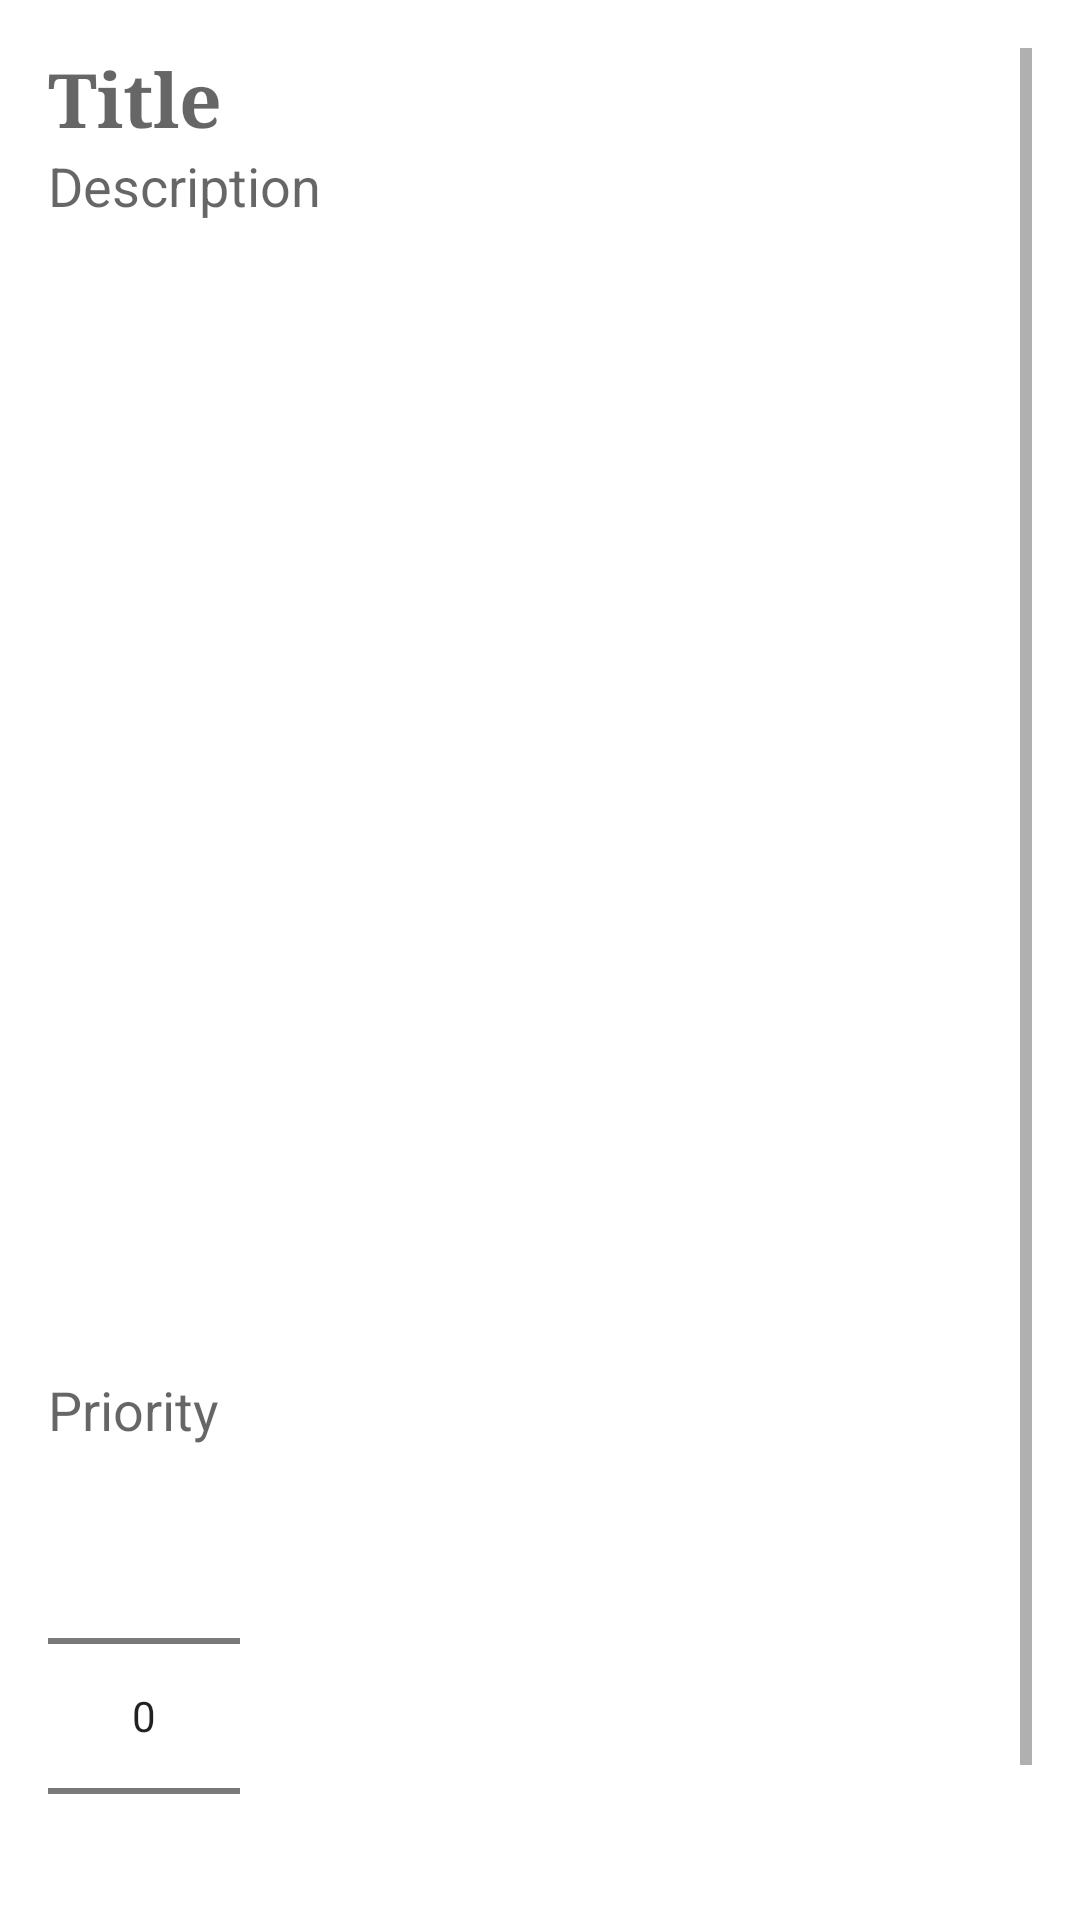

The Android layout XML behind this screen, and the referenced resources:
<!-- AndroidManifest.xml: application theme Theme.ArchEX -->
<!-- res/layout/activity_add_note.xml -->
<?xml version="1.0" encoding="utf-8"?>
<LinearLayout xmlns:android="http://schemas.android.com/apk/res/android"
    xmlns:app="http://schemas.android.com/apk/res-auto"
    xmlns:tools="http://schemas.android.com/tools"
    android:layout_width="match_parent"
    android:layout_height="match_parent"
    tools:context=".AddEditNoteActivity"
    android:padding="16dp">

    <ScrollView
        android:layout_width="match_parent"
        android:layout_height="match_parent">

        <LinearLayout
            android:layout_width="match_parent"
            android:layout_height="match_parent"
            android:orientation="vertical">

            <EditText
                android:id="@+id/titleEditTextID"
                android:background="@color/cardview_light_background"
                android:layout_width="match_parent"
                android:layout_height="wrap_content"
                android:hint="Title"
                android:textSize="25sp"
                android:textStyle="bold"
                android:fontFamily="serif"
                android:inputType="text"/>
            <androidx.cardview.widget.CardView
                android:layout_width="match_parent"
                android:layout_height="match_parent"
                app:cardCornerRadius="4dp"
                android:padding="8dp"
                android:elevation="@dimen/cardview_compat_inset_shadow">

                <EditText
                    android:id="@+id/descriptionEditTextID"
                    android:layout_width="match_parent"
                    android:layout_height="400dp"
                    android:background="@color/cardview_light_background"
                    android:gravity="top"
                    android:hint="Description"
                    android:inputType="textMultiLine" />
            </androidx.cardview.widget.CardView>
            <TextView
                android:layout_width="wrap_content"
                android:layout_height="wrap_content"
                android:text="Priority"
                android:layout_marginTop="8dp"
                android:textAppearance="@style/TextAppearance.AppCompat.Medium"/>

            <NumberPicker
                android:id="@+id/numberPickerID"
                android:layout_width="wrap_content"
                android:layout_height="wrap_content" />

        </LinearLayout>

    </ScrollView>

</LinearLayout>
<!-- resources referenced by this layout -->
<resources>
  <style name="Theme.ArchEX" parent="Theme.MaterialComponents.DayNight.DarkActionBar">
          
          <item name="colorPrimary">@color/purple_500</item>
          <item name="colorPrimaryVariant">@color/purple_700</item>
          <item name="colorOnPrimary">@color/white</item>
          
          <item name="colorSecondary">@color/teal_200</item>
          <item name="colorSecondaryVariant">@color/teal_700</item>
          <item name="colorOnSecondary">@color/black</item>
          
          <item name="android:statusBarColor" tools:targetApi="l">?attr/colorPrimaryVariant</item>
          
      </style>
  <!-- not gathered from this repository: default colours our renderer supplied (Android Studio template values) -->
  <color name="purple_500">#FF6200EE</color>
  <color name="purple_700">#FF3700B3</color>
  <color name="teal_200">#FF03DAC5</color>
  <color name="teal_700">#FF018786</color>
  <color name="black">#FF000000</color>
  <color name="white">#FFFFFFFF</color>
</resources>
